Dataset: images (GitHub, Hardikr23/captionMe.ai). Classes: ocean, trees.

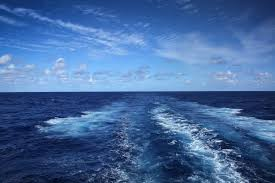
Label: ocean

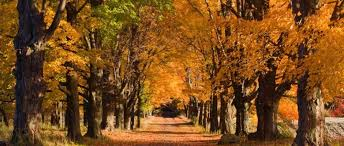
Label: trees

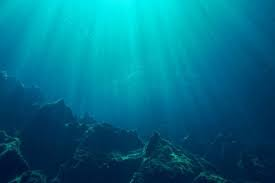
Label: ocean

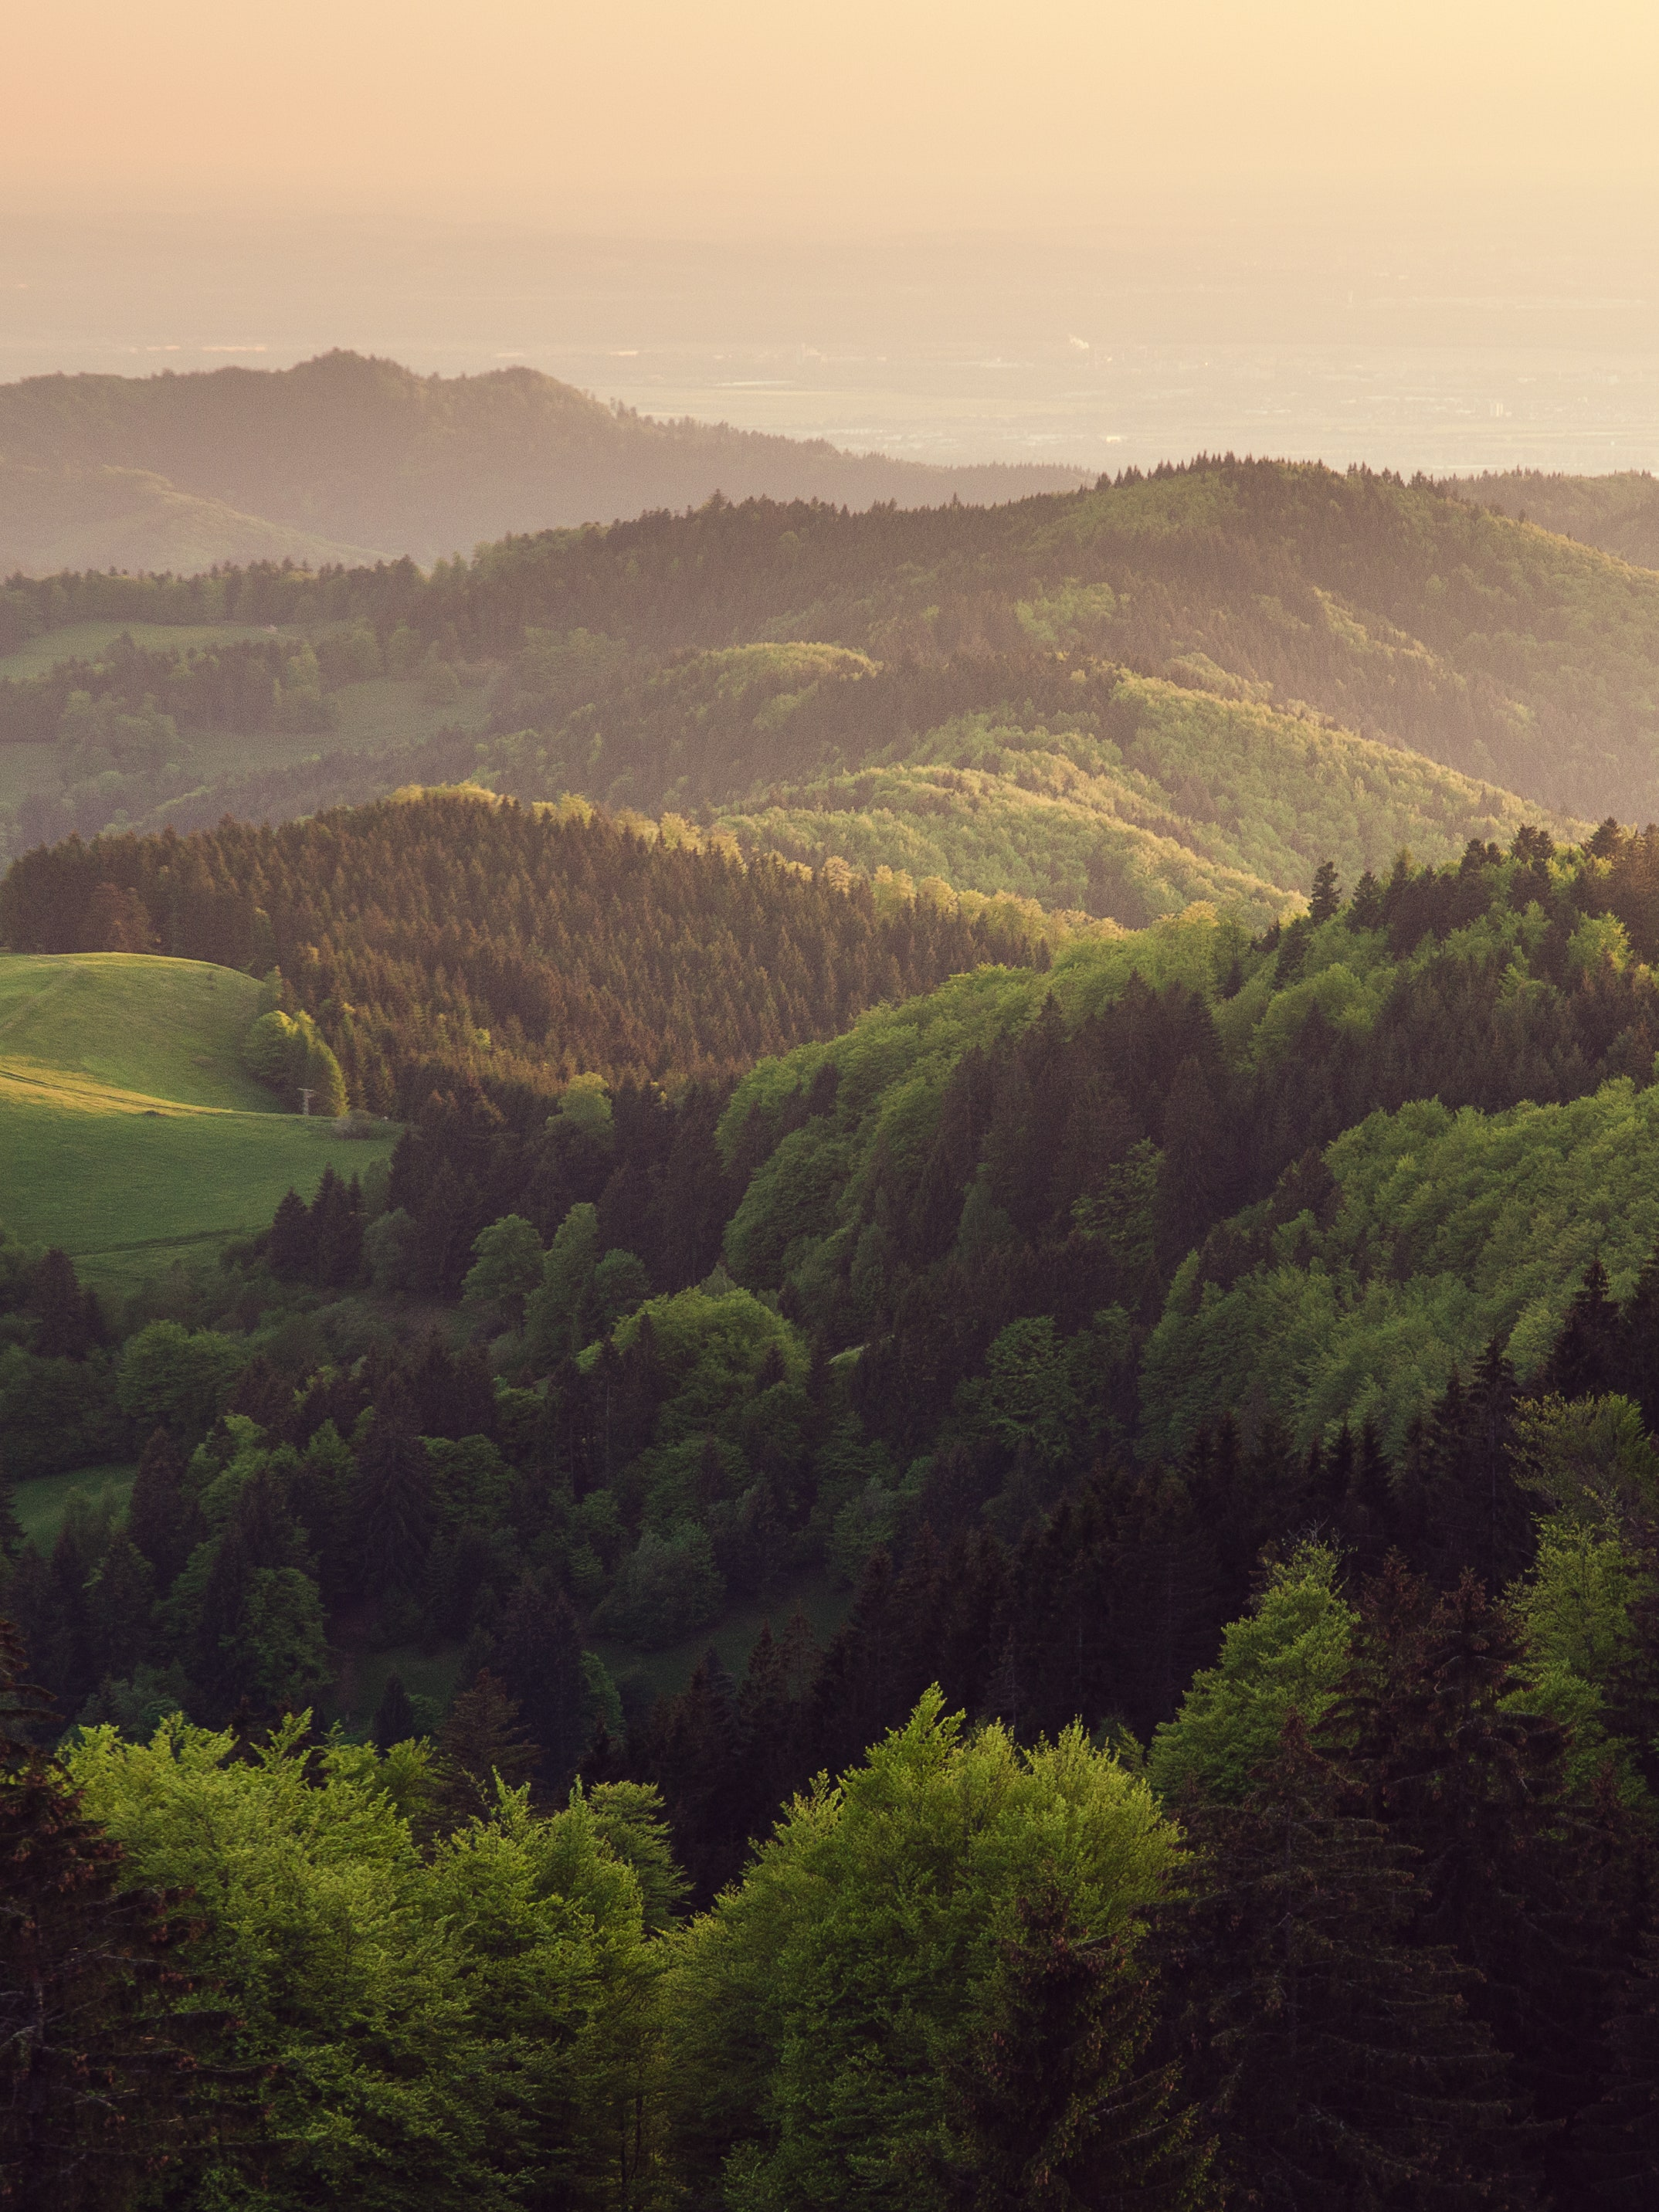
Label: trees

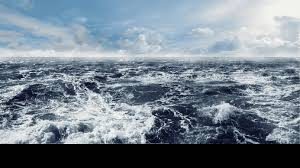
Label: ocean

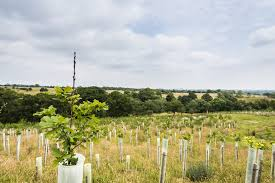
Label: trees
